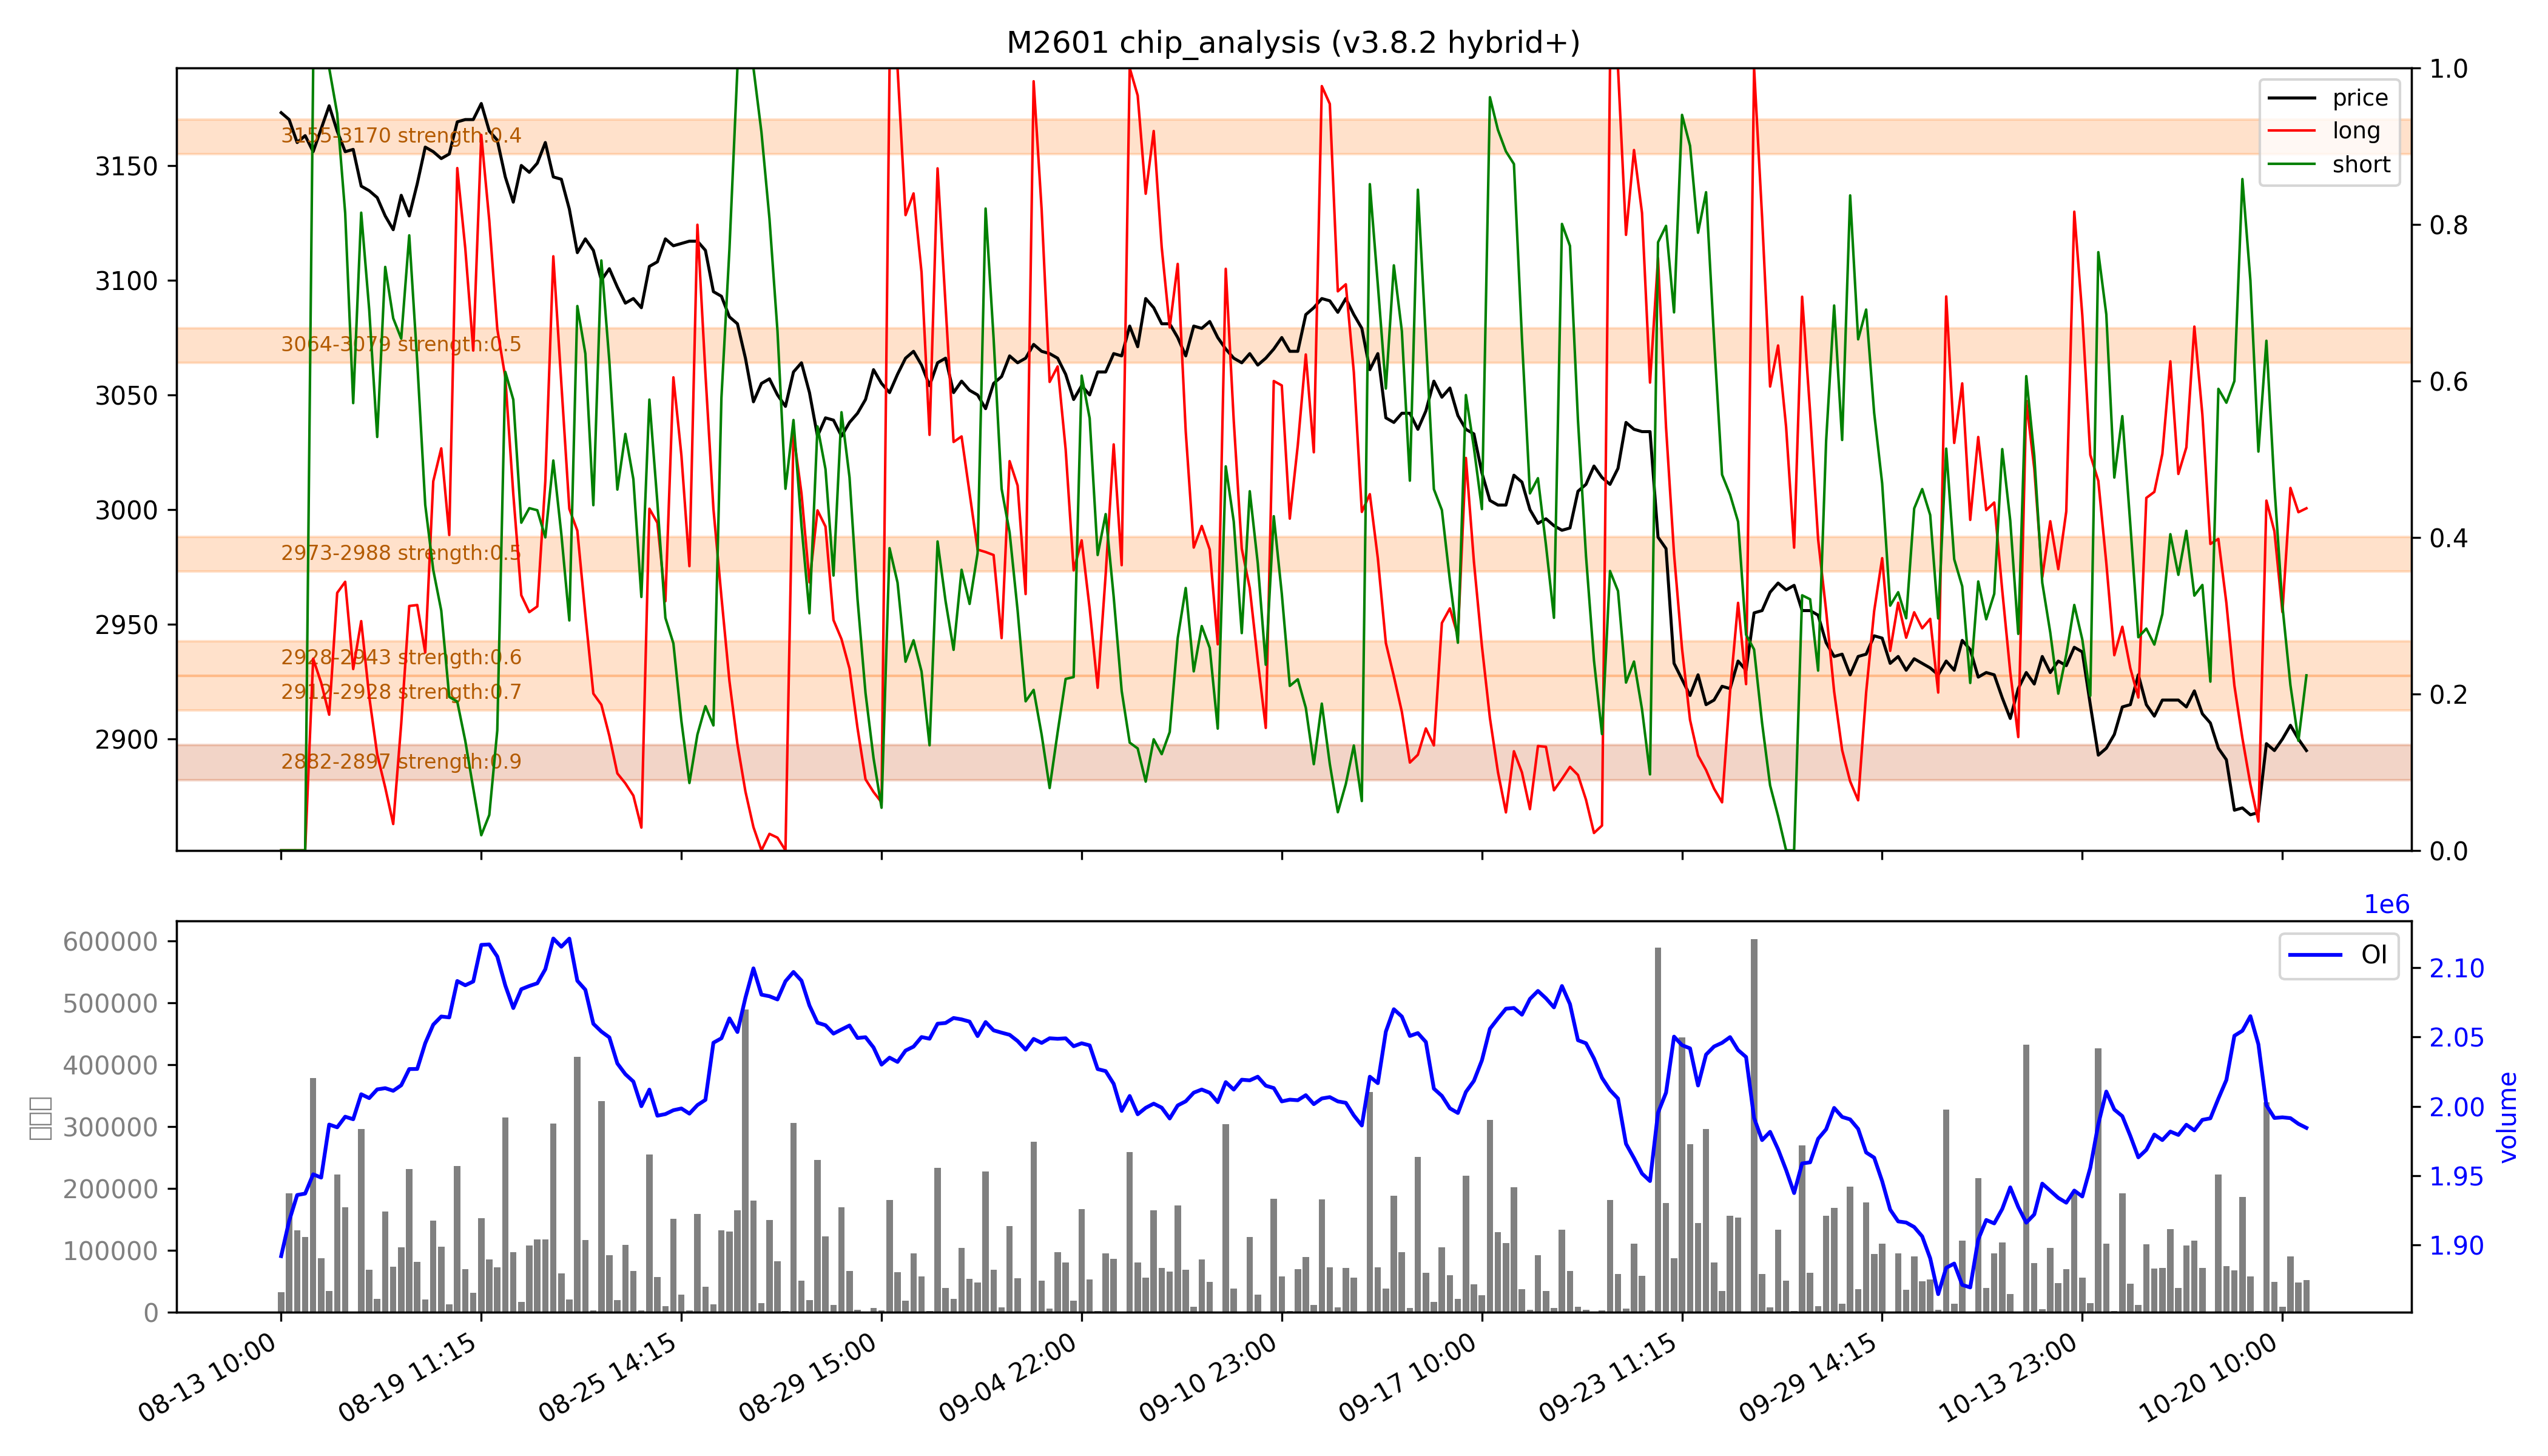

The table this chart was drawn from, first rows:
low, high, recent_strength, all_strength, avg_strength, persistent, zone_type
2882, 2897, 强：1.0, 0.7, 强：0.9, True, 持久区
2912, 2928, 0.6, 0.8, 强：0.7, False, 短期区
2928, 2943, 强：0.6, 0.6, 0.6, False, 短期区
2973, 2988, 0.0, 强：1.0, 0.5, False, 短期区
3064, 3079, 0.0, 强：1.0, 0.5, False, 短期区
3155, 3170, 0.0, 0.8, 0.4, False, 短期区
